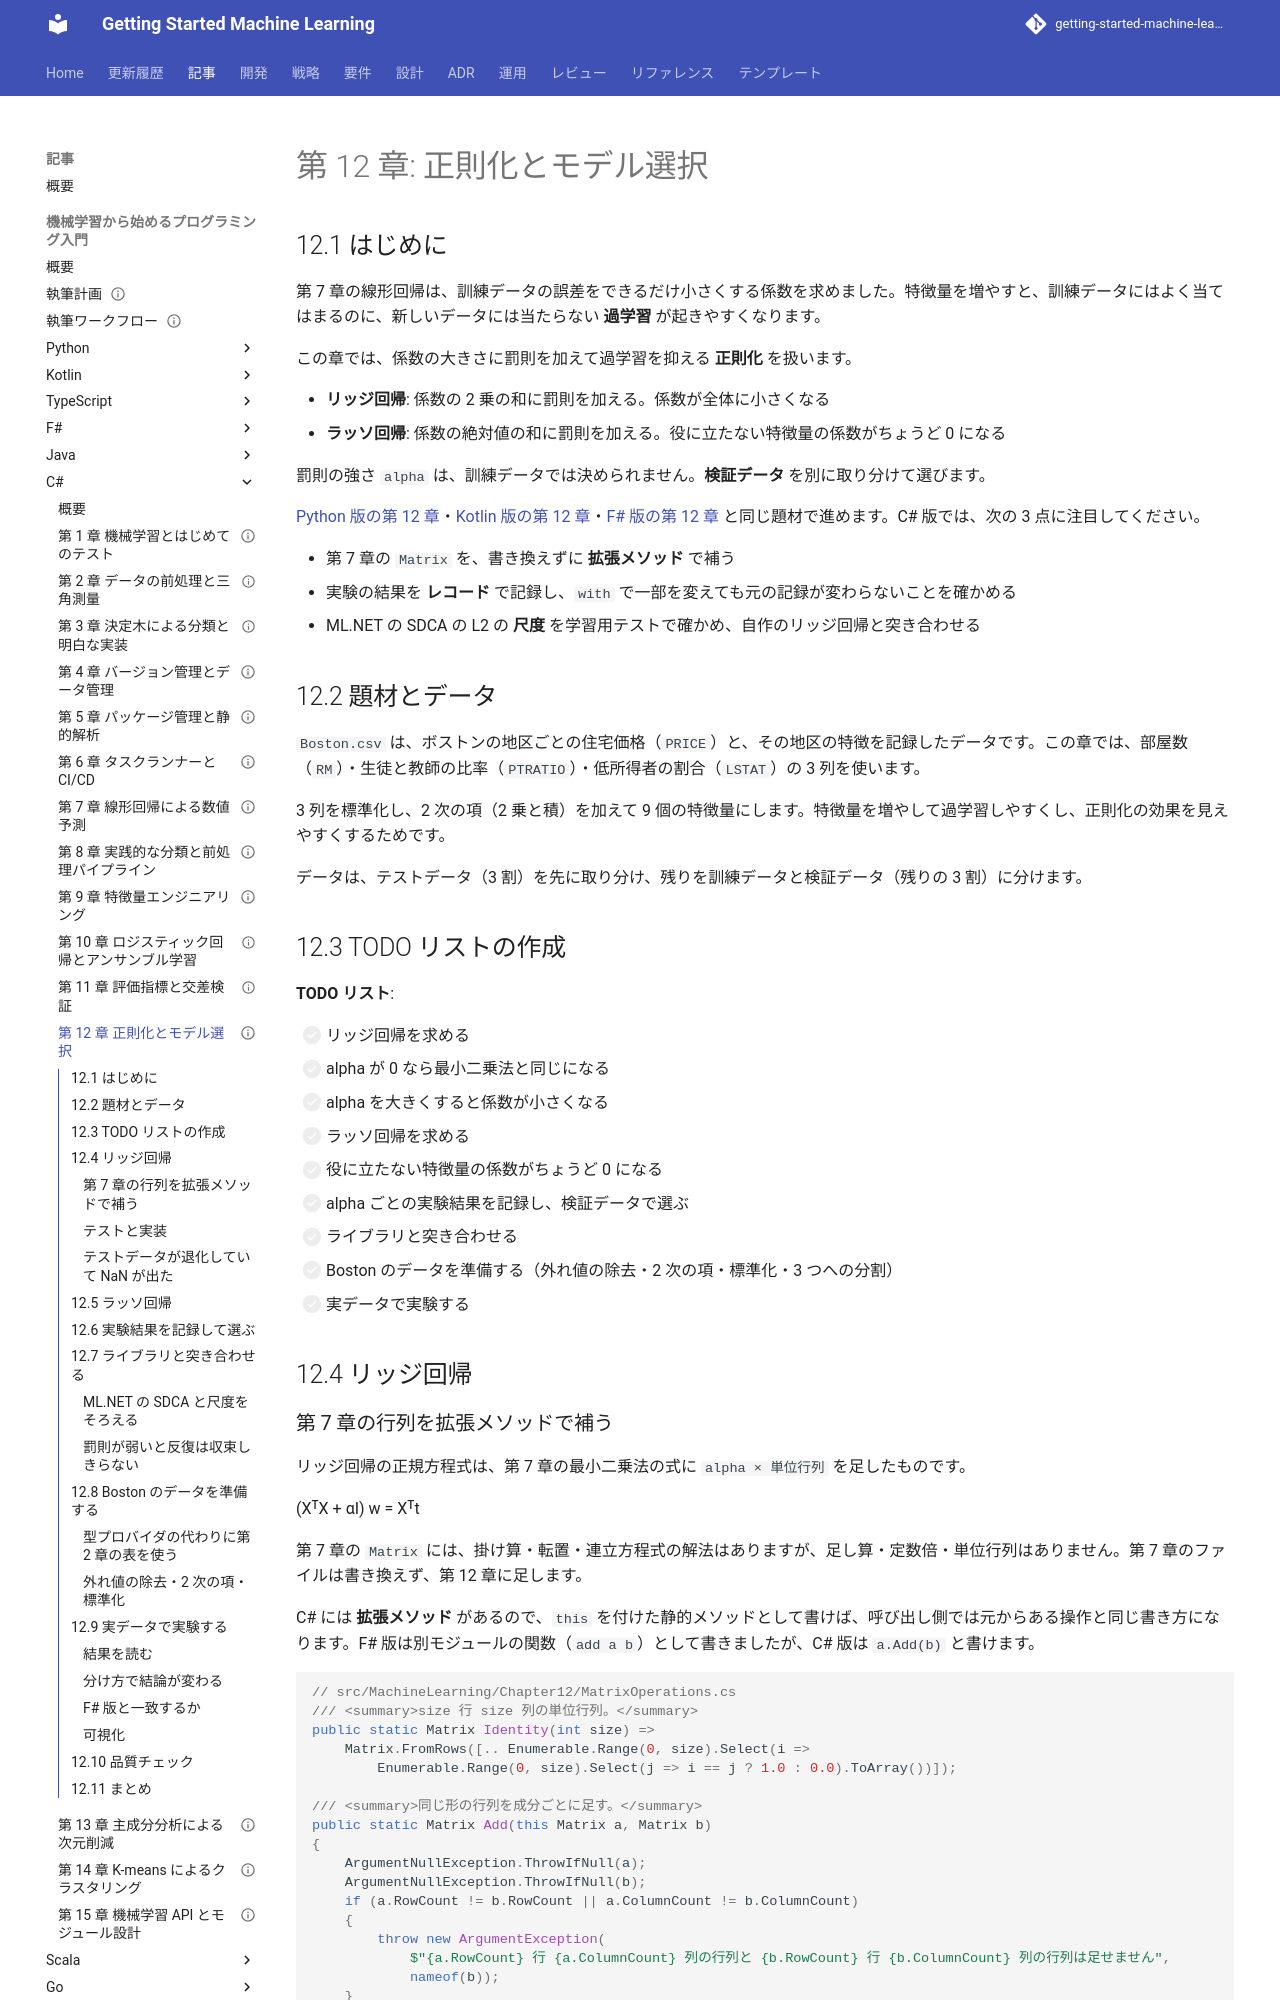

repository: k2works/getting-started-machine-learning · page: article/getting-start-ml/csharp/12-regularization-and-model-selection/index.html · generator: mkdocs

---
type: Article
title: "第 12 章: 正則化とモデル選択"
description: "リッジ回帰を中心化した正規方程式で、ラッソ回帰を座標降下法で自作し、第 7 章の Matrix を拡張メソッドで補う。実験結果をレコードで記録して検証データで alpha を選び、ML.NET の SDCA の L2 と尺度をそろえて突き合わせる。"
tags: [article,getting-start-ml,csharp]
status: draft
generated: { by: claude-code/claude-opus-5, at: 2026-09-20T01:48:36Z }
---

# 第 12 章: 正則化とモデル選択

## 12.1 はじめに

第 7 章の線形回帰は、訓練データの誤差をできるだけ小さくする係数を求めました。特徴量を増やすと、訓練データにはよく当てはまるのに、新しいデータには当たらない **過学習** が起きやすくなります。

この章では、係数の大きさに罰則を加えて過学習を抑える **正則化** を扱います。

- **リッジ回帰**: 係数の 2 乗の和に罰則を加える。係数が全体に小さくなる
- **ラッソ回帰**: 係数の絶対値の和に罰則を加える。役に立たない特徴量の係数がちょうど 0 になる

罰則の強さ `alpha` は、訓練データでは決められません。**検証データ** を別に取り分けて選びます。

[Python 版の第 12 章](../python/12-regularization-and-model-selection.md)・[Kotlin 版の第 12 章](../kotlin/12-regularization-and-model-selection.md)・[F# 版の第 12 章](../fsharp/12-regularization-and-model-selection.md) と同じ題材で進めます。C# 版では、次の 3 点に注目してください。

- 第 7 章の `Matrix` を、書き換えずに **拡張メソッド** で補う
- 実験の結果を **レコード** で記録し、`with` で一部を変えても元の記録が変わらないことを確かめる
- ML.NET の SDCA の L2 の **尺度** を学習用テストで確かめ、自作のリッジ回帰と突き合わせる

## 12.2 題材とデータ

`Boston.csv` は、ボストンの地区ごとの住宅価格（`PRICE`）と、その地区の特徴を記録したデータです。この章では、部屋数（`RM`）・生徒と教師の比率（`PTRATIO`）・低所得者の割合（`LSTAT`）の 3 列を使います。

3 列を標準化し、2 次の項（2 乗と積）を加えて 9 個の特徴量にします。特徴量を増やして過学習しやすくし、正則化の効果を見えやすくするためです。

データは、テストデータ（3 割）を先に取り分け、残りを訓練データと検証データ（残りの 3 割）に分けます。

## 12.3 TODO リストの作成

**TODO リスト**:

- [ ] リッジ回帰を求める
  - [ ] alpha が 0 なら最小二乗法と同じになる
  - [ ] alpha を大きくすると係数が小さくなる
- [ ] ラッソ回帰を求める
  - [ ] 役に立たない特徴量の係数がちょうど 0 になる
- [ ] alpha ごとの実験結果を記録し、検証データで選ぶ
- [ ] ライブラリと突き合わせる
- [ ] Boston のデータを準備する（外れ値の除去・2 次の項・標準化・3 つへの分割）
- [ ] 実データで実験する

## 12.4 リッジ回帰
